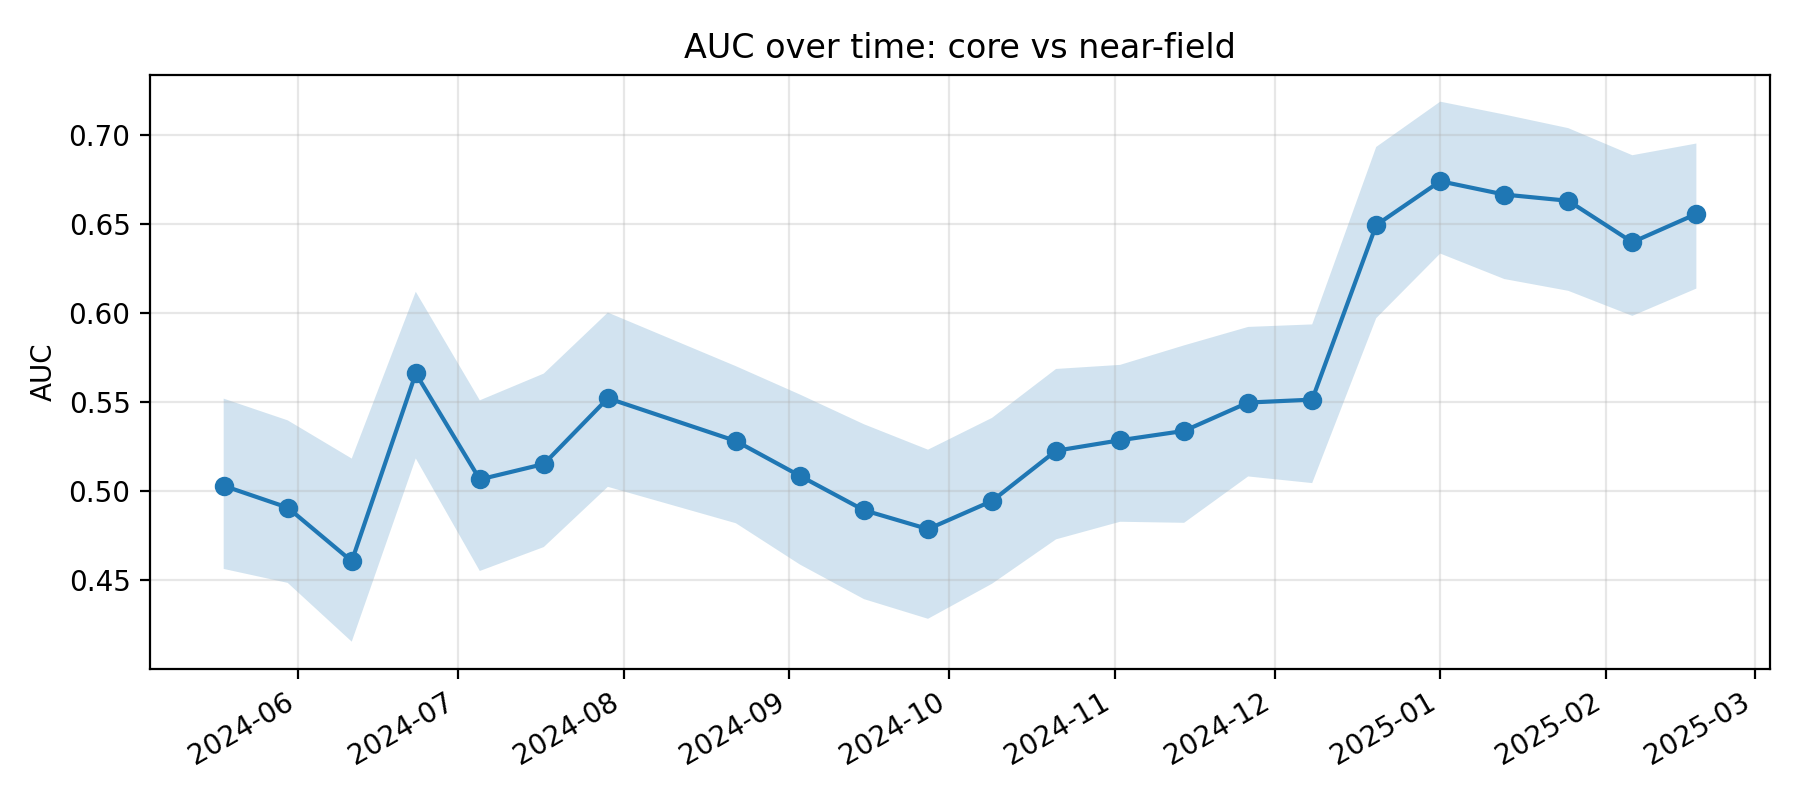

Data behind this chart, as committed beside it:
k, epoch_col, epoch_date, auc, auc_ci_lo, auc_ci_hi, perm_p_value, is_near_event_window
11, D20240518, 2024-05-18, 0.503, 0.4564, 0.5519, , 0
12, D20240530, 2024-05-30, 0.4907, 0.4485, 0.5397, , 0
13, D20240611, 2024-06-11, 0.4607, 0.4155, 0.5183, , 0
14, D20240623, 2024-06-23, 0.5661, 0.5184, 0.6119, , 0
15, D20240705, 2024-07-05, 0.5066, 0.4552, 0.551, , 0
16, D20240717, 2024-07-17, 0.5152, 0.4686, 0.566, , 0
17, D20240729, 2024-07-29, 0.5522, 0.5024, 0.6002, , 0
18, D20240822, 2024-08-22, 0.5281, 0.482, 0.5701, , 0
19, D20240903, 2024-09-03, 0.5086, 0.4588, 0.5542, , 0
20, D20240915, 2024-09-15, 0.4893, 0.4394, 0.5375, , 0
21, D20240927, 2024-09-27, 0.4787, 0.4283, 0.5233, , 0
22, D20241009, 2024-10-09, 0.4945, 0.448, 0.5411, , 0
23, D20241021, 2024-10-21, 0.5227, 0.473, 0.5686, , 0
24, D20241102, 2024-11-02, 0.5286, 0.4828, 0.5709, , 0
25, D20241114, 2024-11-14, 0.5338, 0.4822, 0.5818, , 0
26, D20241126, 2024-11-26, 0.5497, 0.5082, 0.5922, , 0
27, D20241208, 2024-12-08, 0.5514, 0.5045, 0.5936, , 0
28, D20241220, 2024-12-20, 0.6493, 0.5971, 0.6932, 0.004975, 1
29, D20250101, 2025-01-01, 0.674, 0.6334, 0.7186, 0.004975, 1
30, D20250113, 2025-01-13, 0.6665, 0.6191, 0.7114, 0.004975, 1
31, D20250125, 2025-01-25, 0.663, 0.6124, 0.7037, 0.004975, 1
32, D20250206, 2025-02-06, 0.6397, 0.5984, 0.6885, 0.004975, 1
33, D20250218, 2025-02-18, 0.6556, 0.6137, 0.6951, , 0
